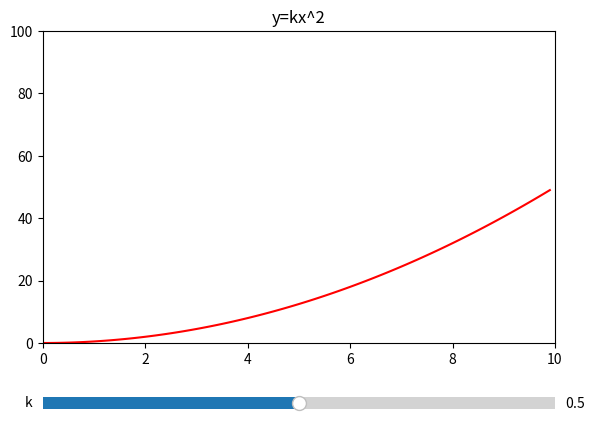

This chart was generated by the following Python code:
# Tutorial grafici: https://matplotlib.org/stable/tutorials/introductory/pyplot.html
# Tutorial slider: http://www.math.buffalo.edu/~badzioch/MTH337/PT/PT-matplotlib_slider/PT-matplotlib_slider.html
import matplotlib.pyplot as plt # Libreria grafici
import numpy as np # Libreria per gestire array e matrici
from matplotlib.widgets import Slider # Libreria per slider

# ---------------

# Funzione che andremo a plottare
def f(x, k):
    return k*(x**2)

# ---------------

k_min = 0
k_max = 1
k_init = 0.5

graph_axis = plt.axes([0.1, 0.2, 0.8, 0.65]) # Coordinate left, bottom, width, height
slider_axis = plt.axes([0.1, 0.05, 0.8, 0.05])

# GRAFICO

x = np.arange(0.0, 10.0, 0.1) # Array di punti (con numpy), da 0 a 10 con passo 0.1
plt.sca(graph_axis) # Selezione assi grafico
plt.title('y=kx^2') # Titolo grafico
plt.axis([0, 10, 0, 100]) # Visualizza range da 0 a 10 sulle ascisse e da 0 a 100 sulle ordinate
line, = plt.plot(x, f(x, k_init), 'red') # Crea grafico di f(x) mappando i punti di x
# La virgola alla linea sopra dopo "line" ha un significato preciso in Python, se ti interessa dimmi che ti spiego

# SLIDER

def update(val_k): # Funzione chiamata ogni volta che lo slider si aggiorna
    line.set_ydata(f(x, val_k)) # Ricalcola i punti col nuovo k
    # TODO: modificare la proporzione degli assi in caso, dovrebbe essere fattibile

k_slider = Slider( # Costruisce oggetto slider
    ax = slider_axis,
    label = 'k',
    valmin = k_min,
    valmax = k_max,
    valinit = k_init
)
k_slider.on_changed(update) # Imposta la funzione da chiamare quando lo slider cambia

plt.show() # Mostra grafico e tutto